12-way image classification set "Pest_Control" from GitHub (YuKiAndrew/Pest_Control); label vocabulary: ants, bees, beetle, catterpillar, earthworms, earwig, grasshopper, moth, slug, snail, wasp, weevil.

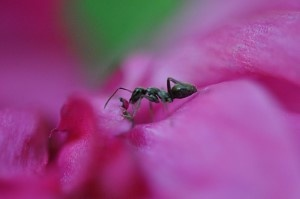
Label: ants

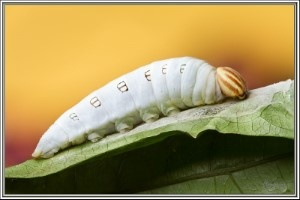
Label: catterpillar

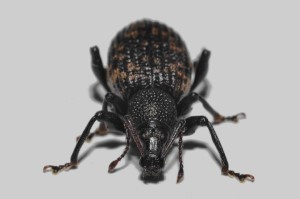
Label: weevil

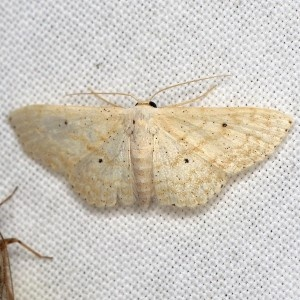
Label: moth

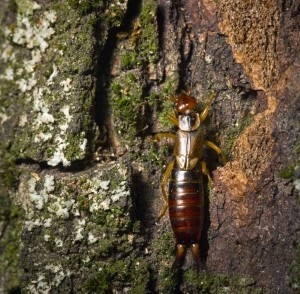
Label: earwig

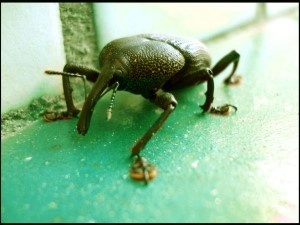
Label: beetle
